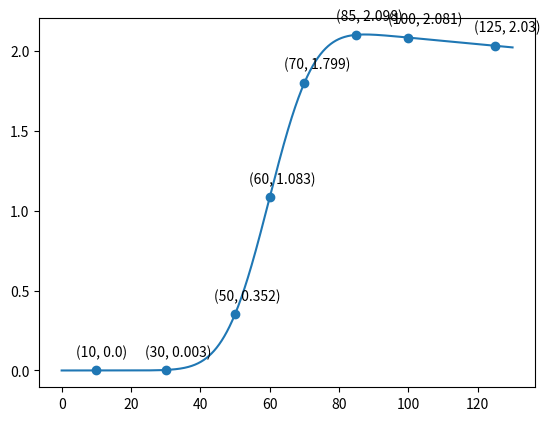

The script that saved this image:
import numpy as np
from scipy.integrate import quad
import matplotlib.pyplot as plt
from collections.abc import Iterable

def check_iterable(obj):
    if isinstance(obj, Iterable):
        is_iterable = True
    else:
        is_iterable = False
    
    return is_iterable

def truncate(n, decimals=0):
    multiplier = 10**decimals
    return int(n * multiplier) / multiplier

def err_exp(t):
    return np.exp(-t**2)

def bkg_func(x, *params):

    peak = params[0]
    alpha = params[1]
    beta = params[2]
    gamma = params[3]

    is_iterable = check_iterable(x)

    x0 = (alpha - x) * beta

    erfc_results = np.zeros_like(x0)
    u_results = np.zeros_like(x0)

    if is_iterable:

        for i, x0_val in enumerate(x0):
        
            # Integrate for each x0 value
            integral, _ = quad(err_exp, 0, x0_val)

            erfc_results[i] = 1 - (2 / np.sqrt(np.pi)) * integral
            u = (x[i] - peak) * gamma
            
            if u < -70:
                u_results[i] = 10**20
            elif u > 70:
                u_results[i] = 0
            else:
                u_results[i] = np.exp(-u)
    
        return erfc_results*u_results

    else:

        integral, _ = quad(err_exp, 0, x0)

        erfc = 1 - (2 / np.sqrt(np.pi)) * integral
        u0 = (x - peak) * gamma

        
        if u0 < -70:
            u = 10**20
        elif u0 > 70:
            u = 0
        else:
            u = np.exp(-u0)
        
        return erfc*u


peak = 140
alpha = 60
beta = 0.07
gamma = 0.001

p0 = (peak, alpha, beta, gamma)


#calculations at different x values

test_vals = [10, 30, 50, 60, 70, 85, 100, 125]
y_list = []
u0_list = []
x0_list = []

for i in test_vals:
    x0 = (alpha - i)*beta
    x0_list.append(x0)

    u0 = (i - peak)*gamma
    u0_list.append(u0)

    y = bkg_func(i, *p0)
    y_list.append(y)



interval = np.linspace(0, 130, 10000)

plt.plot(interval, bkg_func(interval, *p0))
plt.scatter(test_vals, y_list)

for i in range(len(test_vals)):
    x = test_vals[i]
    y = y_list[i]

    y_p = truncate(y, 3)
    
    plt.annotate(f'({x}, {y_p})', xy=(x - 10,y), xytext=(10,10), textcoords='offset points')

    print(f'({x}, {y_p})')
    print(f'u0 = {u0_list[i]}')
    print(f'x0 = {x0_list[i]}')

plt.show()
